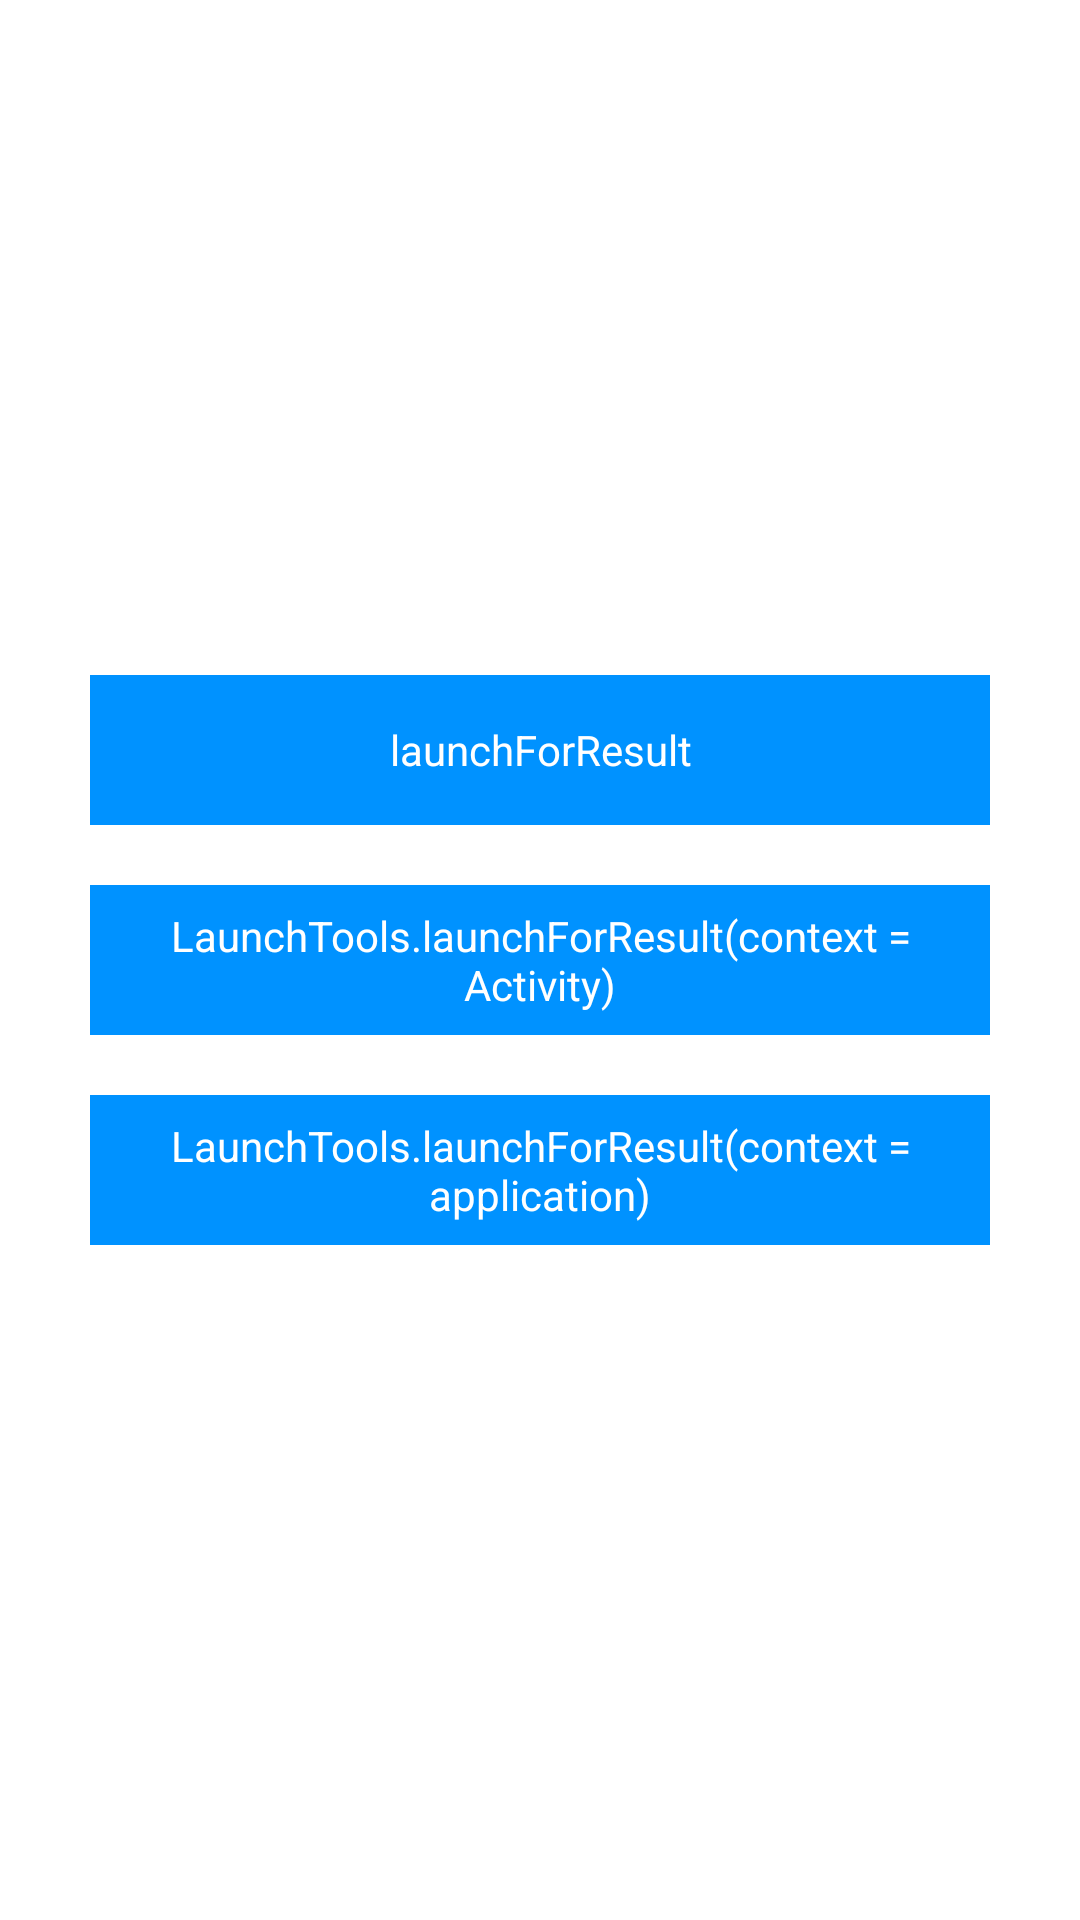

The Android layout XML behind this screen, and the referenced resources:
<!-- AndroidManifest.xml: application theme AppTheme -->
<!-- res/layout/activity_main.xml -->
<?xml version="1.0" encoding="utf-8"?>
<FrameLayout xmlns:android="http://schemas.android.com/apk/res/android"
    xmlns:app="http://schemas.android.com/apk/res-auto"
    xmlns:tools="http://schemas.android.com/tools"
    android:layout_width="match_parent"
    android:layout_height="match_parent"
    tools:context=".MainActivity">
    <LinearLayout
        android:layout_gravity="center"
        android:orientation="vertical"
        android:layout_width="match_parent"
        android:layout_height="wrap_content">
        <TextView
            android:id="@+id/tv_click1"
            android:gravity="center"
            android:textColor="#ffffff"
            android:background="#0092ff"
            android:layout_marginLeft="30dp"
            android:layout_marginRight="30dp"
            android:layout_width="match_parent"
            android:layout_height="50dp"
            android:text="launchForResult" />
        <TextView
            android:id="@+id/tv_click2"
            android:layout_marginTop="20dp"
            android:gravity="center"
            android:textColor="#ffffff"
            android:background="#0092ff"
            android:layout_marginLeft="30dp"
            android:layout_marginRight="30dp"
            android:layout_width="match_parent"
            android:layout_height="50dp"
            android:text="LaunchTools.launchForResult(context = Activity)" />
        <TextView
            android:id="@+id/tv_click3"
            android:layout_marginTop="20dp"
            android:gravity="center"
            android:textColor="#ffffff"
            android:background="#0092ff"
            android:layout_marginLeft="30dp"
            android:layout_marginRight="30dp"
            android:layout_width="match_parent"
            android:layout_height="50dp"
            android:text="LaunchTools.launchForResult(context = application)" />

    </LinearLayout>

</FrameLayout>
<!-- resources referenced by this layout -->
<resources>

</resources>
